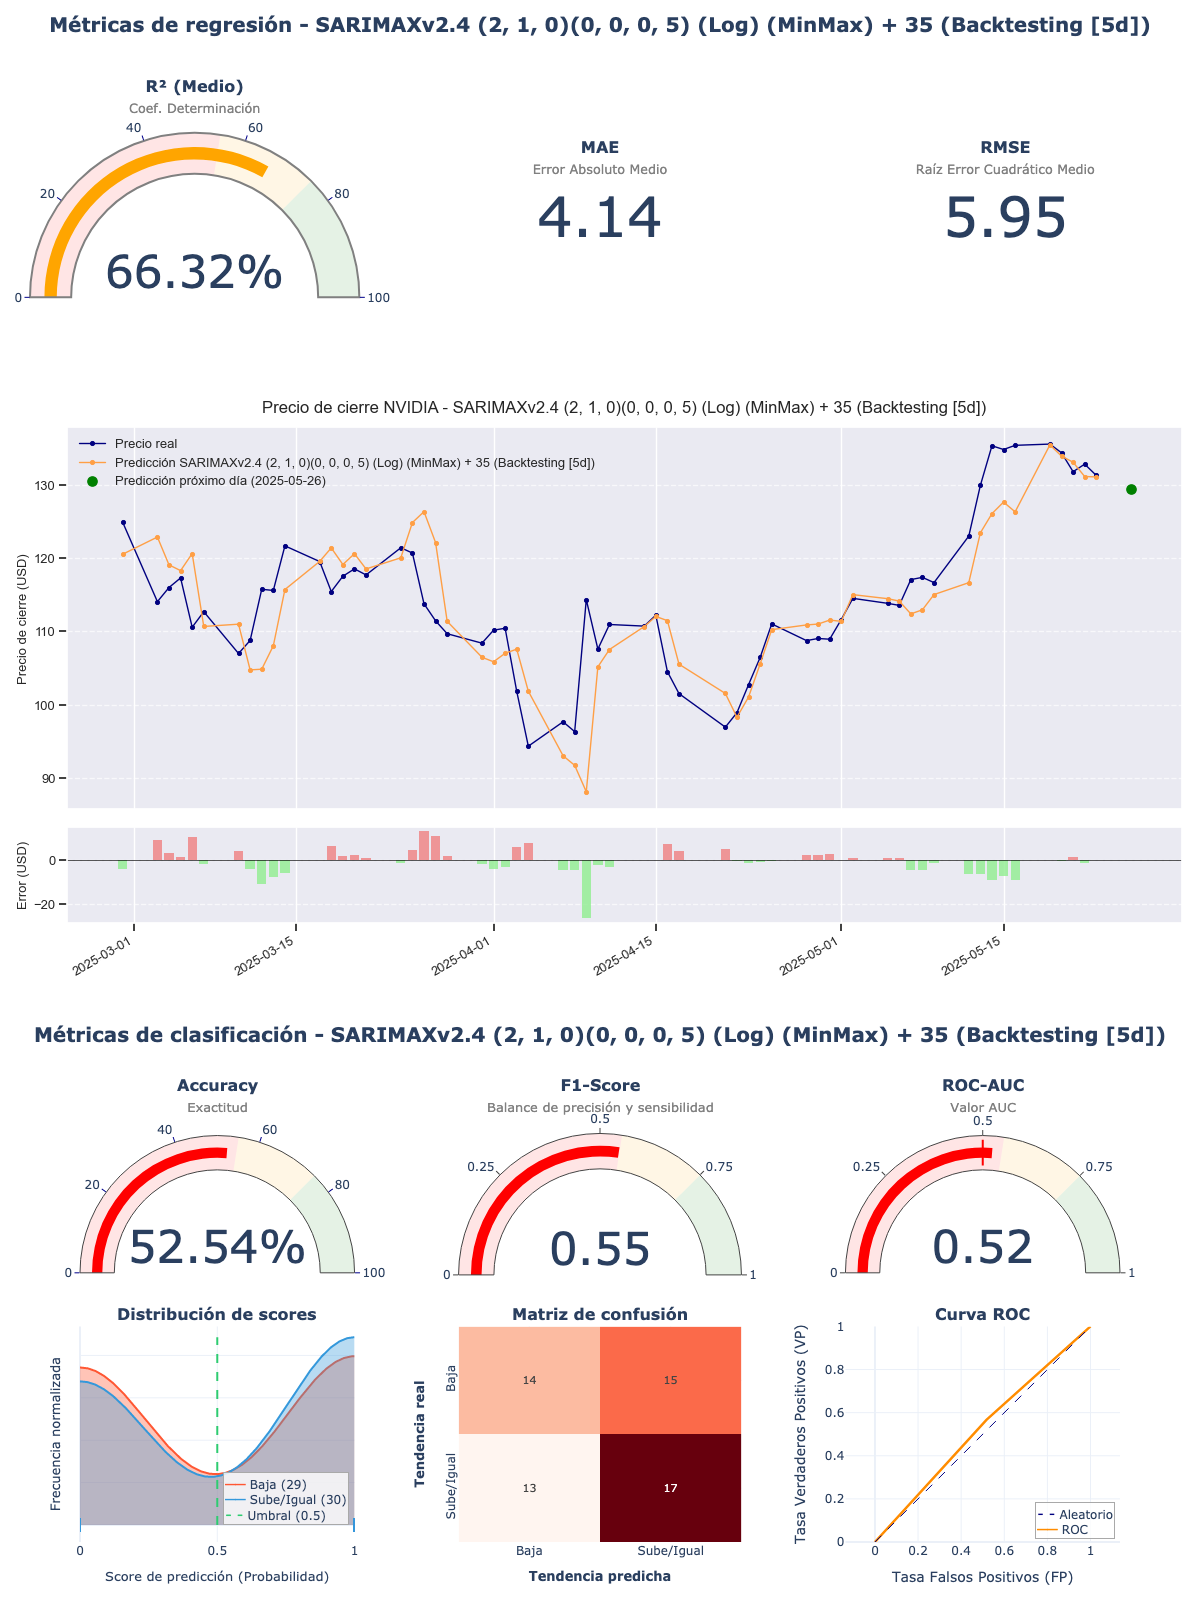

The data file committed next to this chart (first rows):
model_title; model_hash; r2; mae; rmse; accuracy; f1_score; roc_auc; irb_regr; irb_clas; irb_total
SARIMAXv2.4 (2, 1, 0)(0, 0, 0, 5) (Log) …; e847856f; 0,6632; 4,1402; 5,9518; 0,5254; 0,5484; 0,5247; 0,7934; 1,0141; 0,9148
